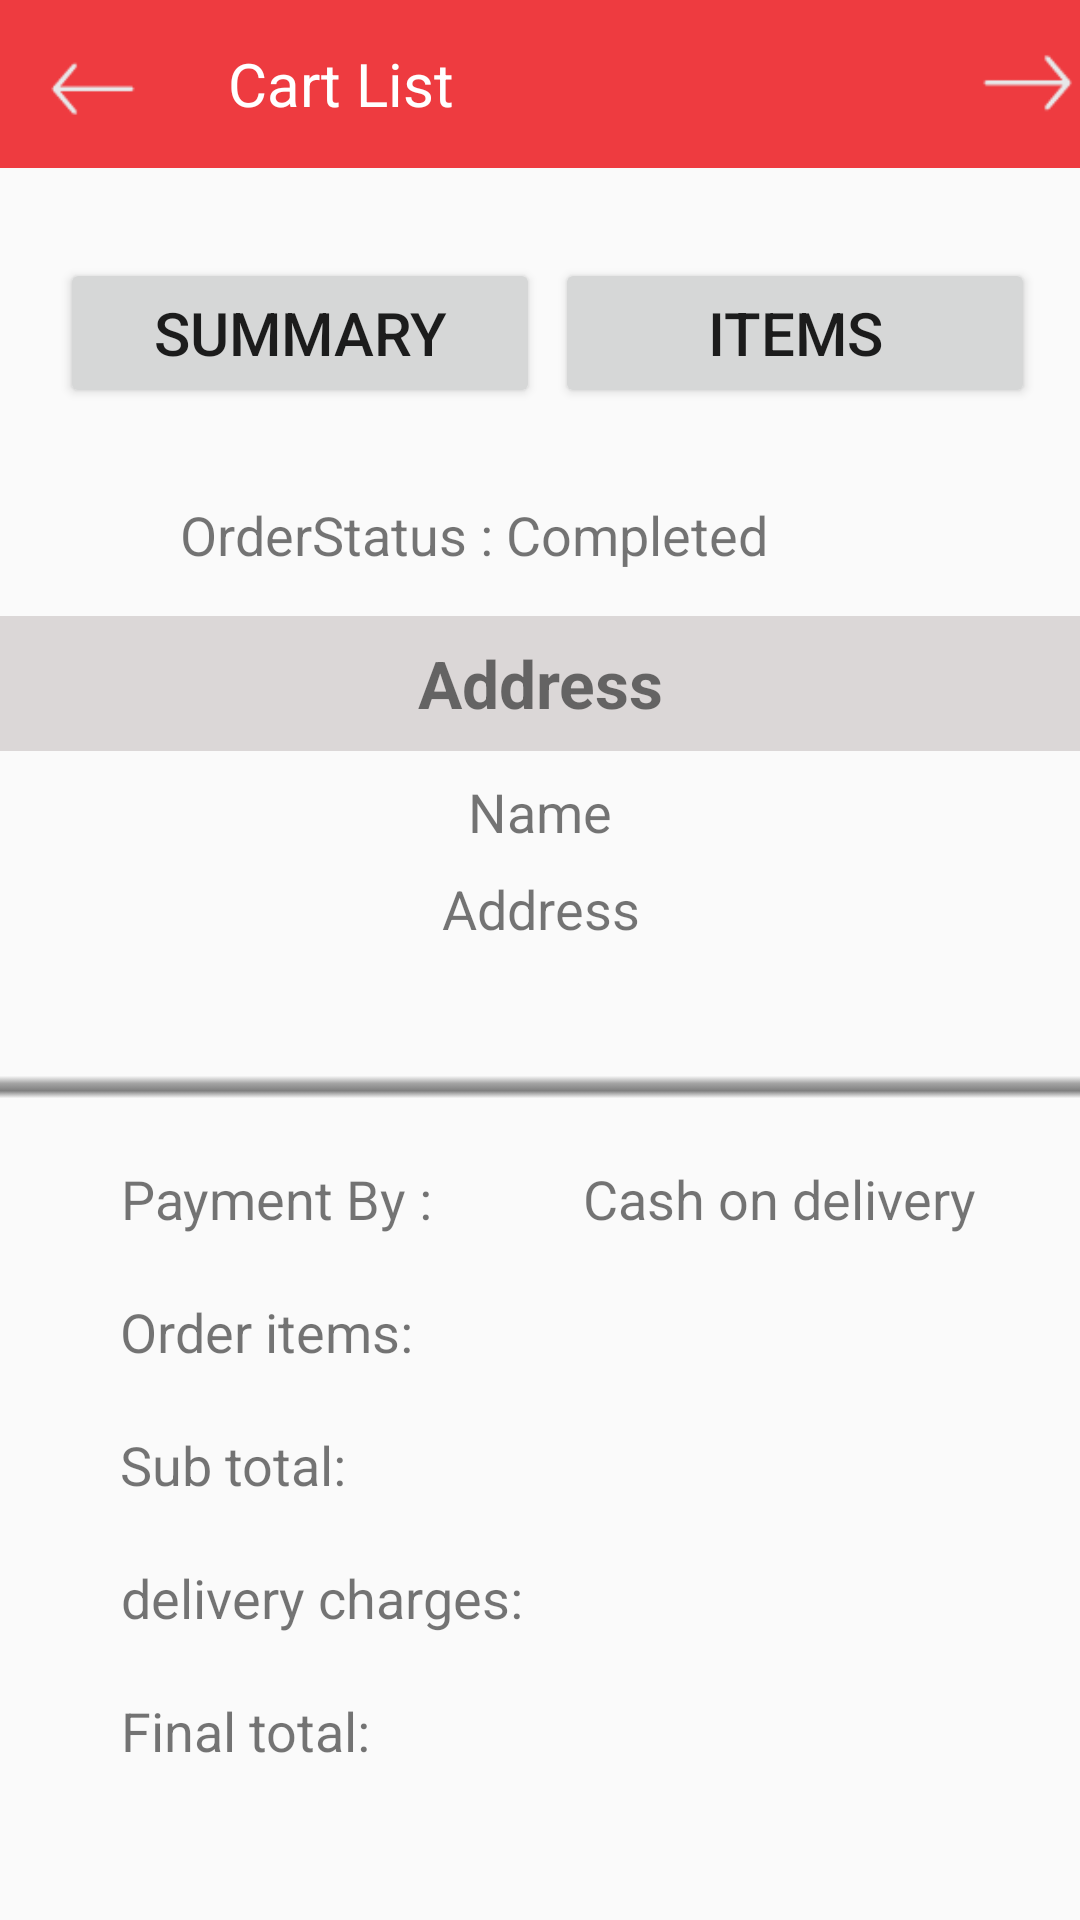

The Android layout XML behind this screen, and the referenced resources:
<!-- AndroidManifest.xml: application theme AppTheme -->
<!-- res/layout/fragment_orders__details.xml -->
<?xml version="1.0" encoding="utf-8"?>
<LinearLayout xmlns:android="http://schemas.android.com/apk/res/android"
    android:layout_width="match_parent"
    android:layout_height="match_parent"
    android:orientation="vertical" >


        <include
            android:id="@+id/toolbar_3"
            layout="@layout/toolbar_3">

        </include>


    <LinearLayout
        android:layout_width="wrap_content"
        android:layout_height="wrap_content"
        android:layout_marginTop="10dp"
        android:orientation="horizontal" >

        <Button
            android:id="@+id/btn_summary"
            android:layout_width="160dp"
            android:layout_height="50dp"
            android:layout_marginLeft="20dp"
            android:layout_marginTop="20dp"
            android:text="Summary"
            android:textSize="20dp" />

        <Button
            android:id="@+id/btn_items"
            android:layout_width="160dp"
            android:layout_height="50dp"
            android:layout_marginLeft="5dp"
            android:layout_marginTop="20dp"
            android:text="Items"
            android:textSize="20dp" />
    </LinearLayout>

    <ScrollView
        android:layout_width="fill_parent"
        android:layout_height="wrap_content"
        android:layout_marginBottom="30dp"
        android:layout_marginTop="30dp" >

        <LinearLayout
            android:id="@+id/lin1"
            android:layout_width="fill_parent"
            android:layout_height="wrap_content"
            android:layout_marginTop="0dp"
            android:orientation="vertical" >

            <TextView
                android:id="@+id/txt_order_status"
                android:layout_width="wrap_content"
                android:layout_height="wrap_content"
                android:layout_marginLeft="60dp"
                android:text="OrderStatus : Completed"
                android:textSize="18dp" >
            </TextView>

            <TextView
                android:layout_width="fill_parent"
                android:layout_height="45dp"
                android:layout_marginTop="15dp"
                android:background="#DBD7D7"
                android:gravity="center"
                android:text="Address"
                android:textSize="22dp"
                android:textStyle="bold" />

            <TextView
                android:id="@+id/txt_name"
                android:layout_width="fill_parent"
                android:layout_height="wrap_content"
                android:layout_marginTop="8dp"
                android:gravity="center"
                android:text="Name"
                android:textSize="18dp" />

            <TextView
                android:id="@+id/txt_address"
                android:layout_width="fill_parent"
                android:layout_height="wrap_content"
                android:layout_marginTop="8dp"
                android:gravity="center"
                android:text="Address"
                android:textSize="18dp" />

            <TextView
                android:id="@+id/txt_mobile"
                android:layout_width="fill_parent"
                android:layout_height="wrap_content"
                android:layout_marginTop="8dp"
                android:gravity="center"
                android:inputType="phone"
                android:text=""
                android:textSize="18dp" />

            <View
                android:layout_width="fill_parent"
                android:layout_height="10dp"
                android:layout_marginTop="10dp"
                android:background="@drawable/divider_line" />

            <LinearLayout
                android:layout_width="fill_parent"
                android:layout_height="wrap_content"
                android:layout_marginLeft="40dp"
                android:layout_marginTop="20dp"
                android:orientation="horizontal" >

                <TextView
                    android:id="@+id/payment_by"
                    android:layout_width="wrap_content"
                    android:layout_height="wrap_content"
                    android:gravity="center"
                    android:text="Payment By :"
                    android:textSize="18dp" />

                <TextView
                    android:id="@+id/txt_paymentby"
                    android:layout_width="wrap_content"
                    android:layout_height="wrap_content"
                    android:layout_marginLeft="50dp"
                    android:gravity="center"
                    android:inputType="text"
                    android:text="Cash on delivery"
                    android:textSize="18dp" />
            </LinearLayout>

            <LinearLayout
                android:layout_width="fill_parent"
                android:layout_height="wrap_content"
                android:layout_marginLeft="40dp"
                android:layout_marginTop="20dp"
                android:orientation="horizontal" >

                <TextView
                    android:id="@+id/order_items"
                    android:layout_width="wrap_content"
                    android:layout_height="wrap_content"
                    android:gravity="center"
                    android:text="Order items:"
                    android:textSize="18dp" />

                <TextView
                    android:id="@+id/txt_order_items"
                    android:layout_width="wrap_content"
                    android:layout_height="wrap_content"
                    android:layout_marginLeft="60dp"
                    android:text=""
                    android:textSize="18dp" />
            </LinearLayout>

            <LinearLayout
                android:layout_width="fill_parent"
                android:layout_height="wrap_content"
                android:layout_marginLeft="40dp"
                android:layout_marginTop="20dp"
                android:orientation="horizontal" >

                <TextView
                    android:id="@+id/subtotal"
                    android:layout_width="wrap_content"
                    android:layout_height="wrap_content"
                    android:gravity="center"
                    android:text="Sub total:"
                    android:textSize="18dp" />

                <TextView
                    android:id="@+id/txt_sub_total"
                    android:layout_width="wrap_content"
                    android:layout_height="wrap_content"
                    android:layout_marginLeft="85dp"
                    android:gravity="center"
                    android:inputType="text"
                    android:text=""
                    android:textSize="18dp" />
            </LinearLayout>

            <LinearLayout
                android:layout_width="fill_parent"
                android:layout_height="wrap_content"
                android:layout_marginLeft="40dp"
                android:layout_marginTop="20dp"
                android:orientation="horizontal" >

                <TextView
                    android:id="@+id/deliverycharges"
                    android:layout_width="wrap_content"
                    android:layout_height="wrap_content"
                    android:gravity="center"
                    android:text="delivery charges:"
                    android:textSize="18dp" />

                <TextView
                    android:id="@+id/txt_delivery_charges"
                    android:layout_width="wrap_content"
                    android:layout_height="wrap_content"
                    android:layout_marginLeft="20dp"
                    android:gravity="center"
                    android:text=""
                    android:textSize="18dp" />
            </LinearLayout>

            <LinearLayout
                android:layout_width="fill_parent"
                android:layout_height="wrap_content"
                android:layout_marginLeft="40dp"
                android:layout_marginTop="20dp"
                android:orientation="horizontal" >

                <TextView
                    android:id="@+id/finaltotal"
                    android:layout_width="wrap_content"
                    android:layout_height="wrap_content"
                    android:gravity="center"
                    android:text="Final total:"
                    android:textSize="18dp" />

                <TextView
                    android:id="@+id/txt_final_total"
                    android:layout_width="wrap_content"
                    android:layout_height="wrap_content"
                    android:layout_marginLeft="75dp"
                    android:gravity="center"
                    android:text=""
                    android:textSize="18dp" />
            </LinearLayout>
        </LinearLayout>
    </ScrollView>

    <LinearLayout
        android:id="@+id/lin2"
        android:layout_width="fill_parent"
        android:layout_height="wrap_content"
        android:layout_marginLeft="20dp"
        android:layout_marginTop="-20dp"
        android:orientation="vertical"
        android:visibility="gone" >

        <ListView
            android:id="@+id/list_items"
            android:layout_width="330dp"
            android:layout_height="wrap_content"
            android:background="#ffffff"
            android:dividerHeight="5dp" >
        </ListView>
    </LinearLayout>

</LinearLayout>
<!-- res/layout/toolbar_3.xml (included above) -->
<?xml version="1.0" encoding="utf-8"?>
<android.support.v7.widget.Toolbar
    xmlns:android="http://schemas.android.com/apk/res/android"
    xmlns:local="http://schemas.android.com/apk/res-auto"
    android:id="@+id/toolbar_3"
    android:layout_width="match_parent"
    android:layout_height="wrap_content"
    android:minHeight="?attr/actionBarSize"
    android:background="#ee3b40"
    local:theme="@style/ThemeOverlay.AppCompat.Dark.ActionBar"
    local:popupTheme="@style/ThemeOverlay.AppCompat.Light">
    <LinearLayout
        android:layout_width="wrap_content"
        android:layout_height="wrap_content"
        android:gravity="start">

        <ImageView
            android:layout_width="30dp"
            android:layout_height="30dp"
            android:id="@+id/toolbar_3_back_image"
            android:src="@drawable/back_arrow"/>
    </LinearLayout>


    <LinearLayout
        android:layout_width="wrap_content"
        android:layout_height="wrap_content"
        android:gravity="center">
        <TextView
            android:layout_width="wrap_content"
            android:layout_height="wrap_content"
            android:text="Cart List"
            android:textColor="#fff"
            android:textSize="20sp"
            android:id="@+id/toolbar_3_main_title"
            android:layout_marginLeft="30dp"/>
    </LinearLayout>

    <LinearLayout
        android:layout_width="match_parent"
        android:layout_height="wrap_content"
        android:gravity="end">

        <ImageView
            android:layout_width="35dp"
            android:layout_height="35dp"
            android:paddingTop="3dp"
            android:id="@+id/checkout_text"
            android:src="@drawable/checkout"
            android:adjustViewBounds="false" />
    </LinearLayout>



</android.support.v7.widget.Toolbar>
<!-- resources referenced by this layout -->
<resources>
  <!-- drawable back_arrow: png bitmap (drawable, 487 bytes) -->
  <!-- drawable checkout: png bitmap (drawable, 626 bytes) -->
  <!-- drawable divider_line: png bitmap (drawable, 2836 bytes) -->
  <style name="AppTheme" parent="Theme.AppCompat.Light.DarkActionBar">
          
          <item name="colorPrimary">@color/colorPrimary</item>
          <item name="colorPrimaryDark">@color/colorPrimaryDark</item>
          <item name="colorAccent">@color/colorAccent</item>
          <item name="drawerArrowStyle">@style/DrawerArrowStyle</item>
      </style>
  <style name="DrawerArrowStyle" parent="Widget.AppCompat.DrawerArrowToggle">
          <item name="color">@android:color/white</item>
      </style>
  <!-- not gathered from this repository: default colours our renderer supplied (Android Studio template values) -->
  <color name="colorPrimary">#FF6200EE</color>
  <color name="colorPrimaryDark">#FF3700B3</color>
  <color name="colorAccent">#FF03DAC5</color>
</resources>
